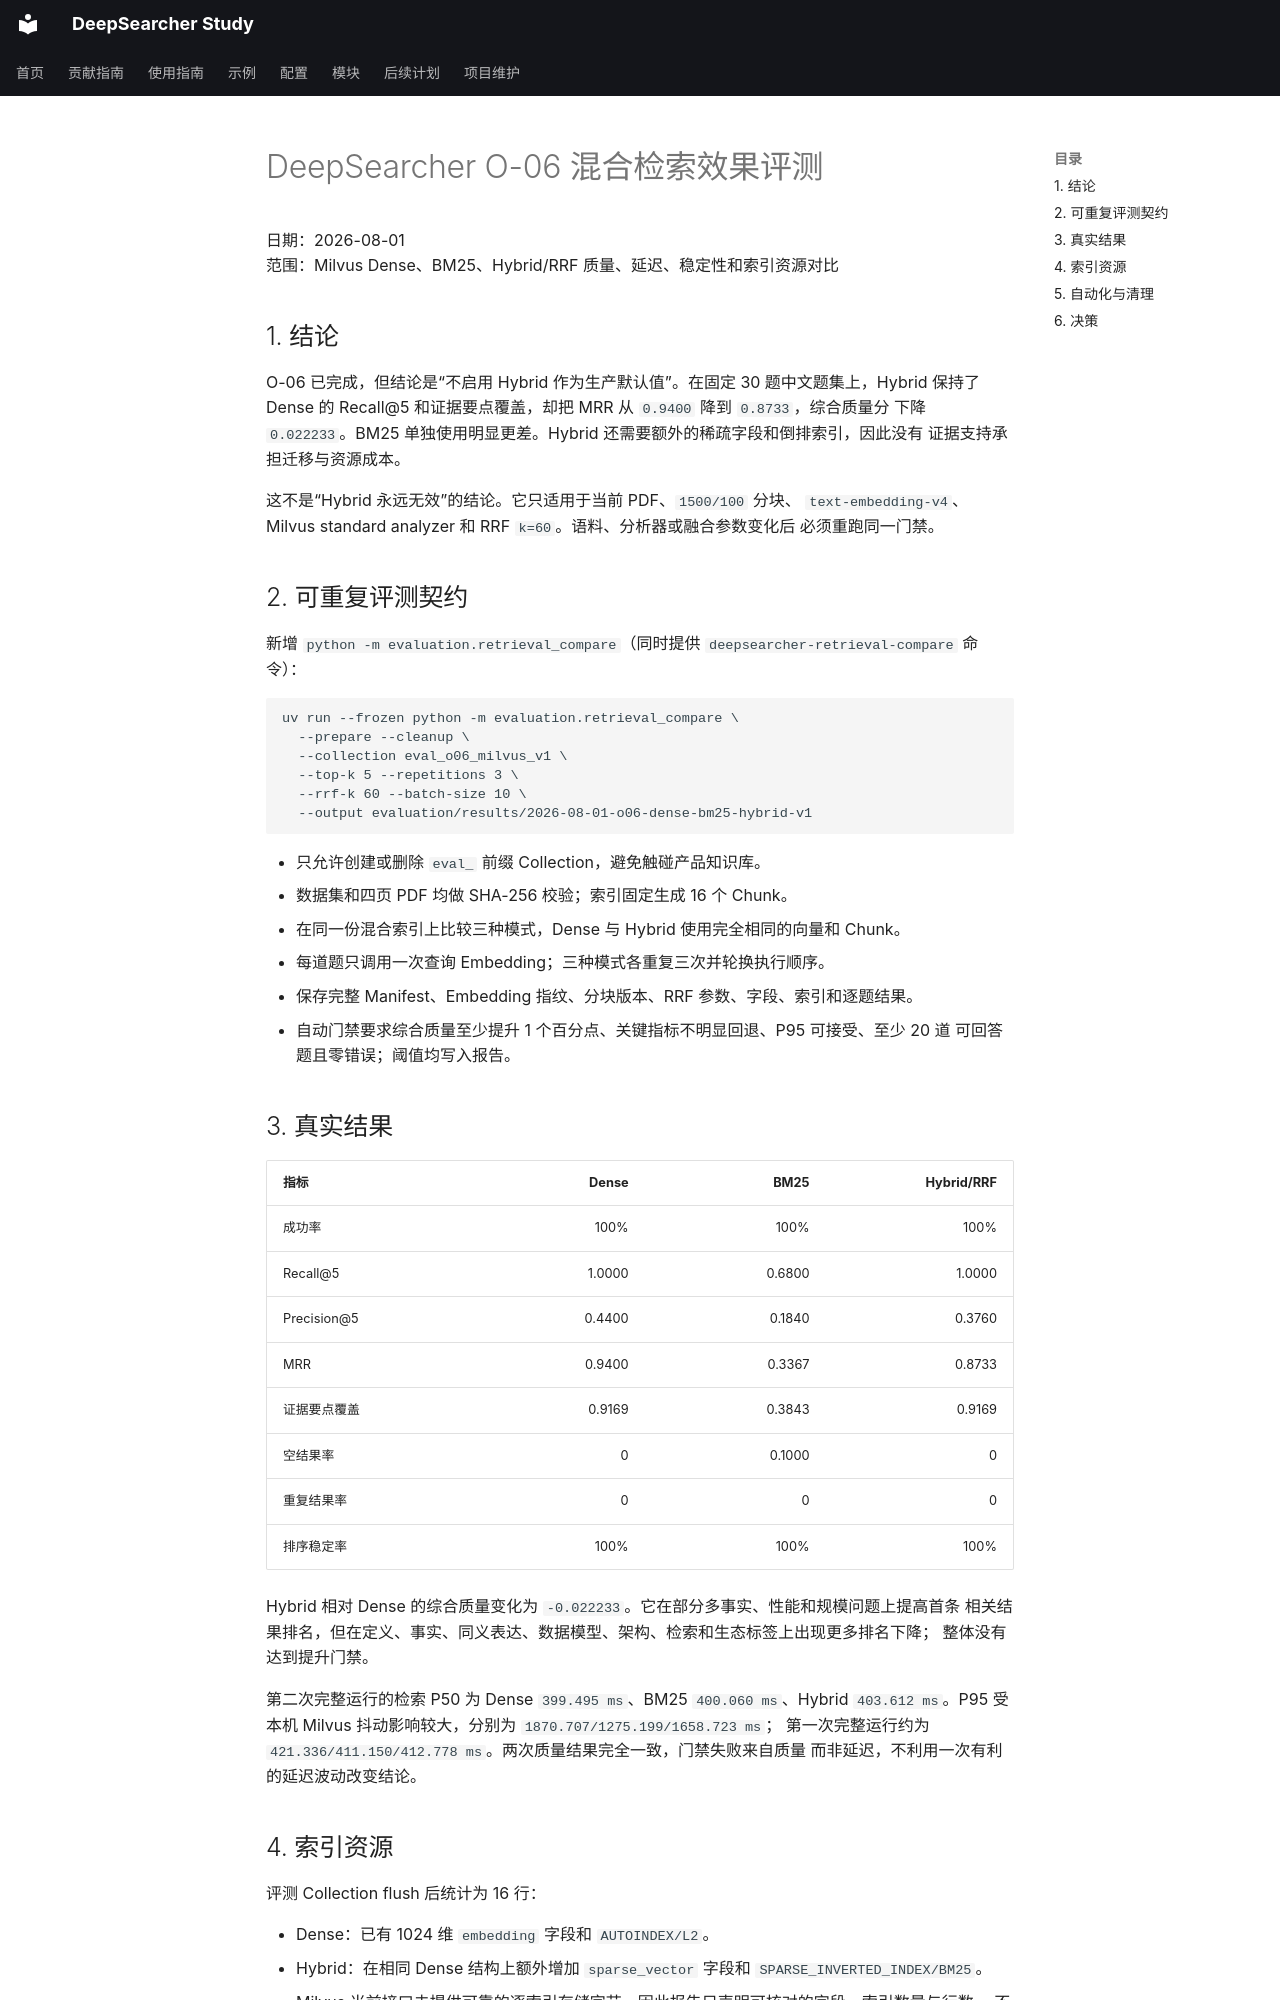

repository: wyl0828/deep-searcher-study · page: 开发记录/验证记录/2026-08-01-deepsearcher-hybrid-retrieval-evaluation/index.html · generator: mkdocs

# DeepSearcher O-06 混合检索效果评测

日期：2026-08-01  
范围：Milvus Dense、BM25、Hybrid/RRF 质量、延迟、稳定性和索引资源对比

## 1. 结论

O-06 已完成，但结论是“不启用 Hybrid 作为生产默认值”。在固定 30 题中文题集上，Hybrid
保持了 Dense 的 Recall@5 和证据要点覆盖，却把 MRR 从 `0.9400` 降到 `0.8733`，综合质量分
下降 `0.022233`。BM25 单独使用明显更差。Hybrid 还需要额外的稀疏字段和倒排索引，因此没有
证据支持承担迁移与资源成本。

这不是“Hybrid 永远无效”的结论。它只适用于当前 PDF、`1500/100` 分块、
`text-embedding-v4`、Milvus standard analyzer 和 RRF `k=60`。语料、分析器或融合参数变化后
必须重跑同一门禁。

## 2. 可重复评测契约

新增 `python -m evaluation.retrieval_compare`（同时提供
`deepsearcher-retrieval-compare` 命令）：

```text
uv run --frozen python -m evaluation.retrieval_compare \
  --prepare --cleanup \
  --collection eval_o06_milvus_v1 \
  --top-k 5 --repetitions 3 \
  --rrf-k 60 --batch-size 10 \
  --output evaluation/results/2026-08-01-o06-dense-bm25-hybrid-v1
```

- 只允许创建或删除 `eval_` 前缀 Collection，避免触碰产品知识库。
- 数据集和四页 PDF 均做 SHA-256 校验；索引固定生成 16 个 Chunk。
- 在同一份混合索引上比较三种模式，Dense 与 Hybrid 使用完全相同的向量和 Chunk。
- 每道题只调用一次查询 Embedding；三种模式各重复三次并轮换执行顺序。
- 保存完整 Manifest、Embedding 指纹、分块版本、RRF 参数、字段、索引和逐题结果。
- 自动门禁要求综合质量至少提升 1 个百分点、关键指标不明显回退、P95 可接受、至少 20 道
  可回答题且零错误；阈值均写入报告。

## 3. 真实结果

| 指标 | Dense | BM25 | Hybrid/RRF |
| --- | ---: | ---: | ---: |
| 成功率 | 100% | 100% | 100% |
| Recall@5 | 1.0000 | 0.6800 | 1.0000 |
| Precision@5 | 0.4400 | 0.1840 | 0.3760 |
| MRR | 0.9400 | 0.3367 | 0.8733 |
| 证据要点覆盖 | 0.9169 | 0.3843 | 0.9169 |
| 空结果率 | 0 | 0.1000 | 0 |
| 重复结果率 | 0 | 0 | 0 |
| 排序稳定率 | 100% | 100% | 100% |

Hybrid 相对 Dense 的综合质量变化为 `-0.022233`。它在部分多事实、性能和规模问题上提高首条
相关结果排名，但在定义、事实、同义表达、数据模型、架构、检索和生态标签上出现更多排名下降；
整体没有达到提升门禁。

第二次完整运行的检索 P50 为 Dense `399.495 ms`、BM25 `400.060 ms`、Hybrid
`403.612 ms`。P95 受本机 Milvus 抖动影响较大，分别为 `1870.707/1275.199/1658.723 ms`；
第一次完整运行约为 `421.336/411.150/412.778 ms`。两次质量结果完全一致，门禁失败来自质量
而非延迟，不利用一次有利的延迟波动改变结论。

## 4. 索引资源

评测 Collection flush 后统计为 16 行：

- Dense：已有 1024 维 `embedding` 字段和 `AUTOINDEX/L2`。
- Hybrid：在相同 Dense 结构上额外增加 `sparse_vector` 字段和
  `SPARSE_INVERTED_INDEX/BM25`。
- Milvus 当前接口未提供可靠的逐索引存储字节，因此报告只声明可核对的字段、索引数量与行数，
  不伪造磁盘节省比例。
